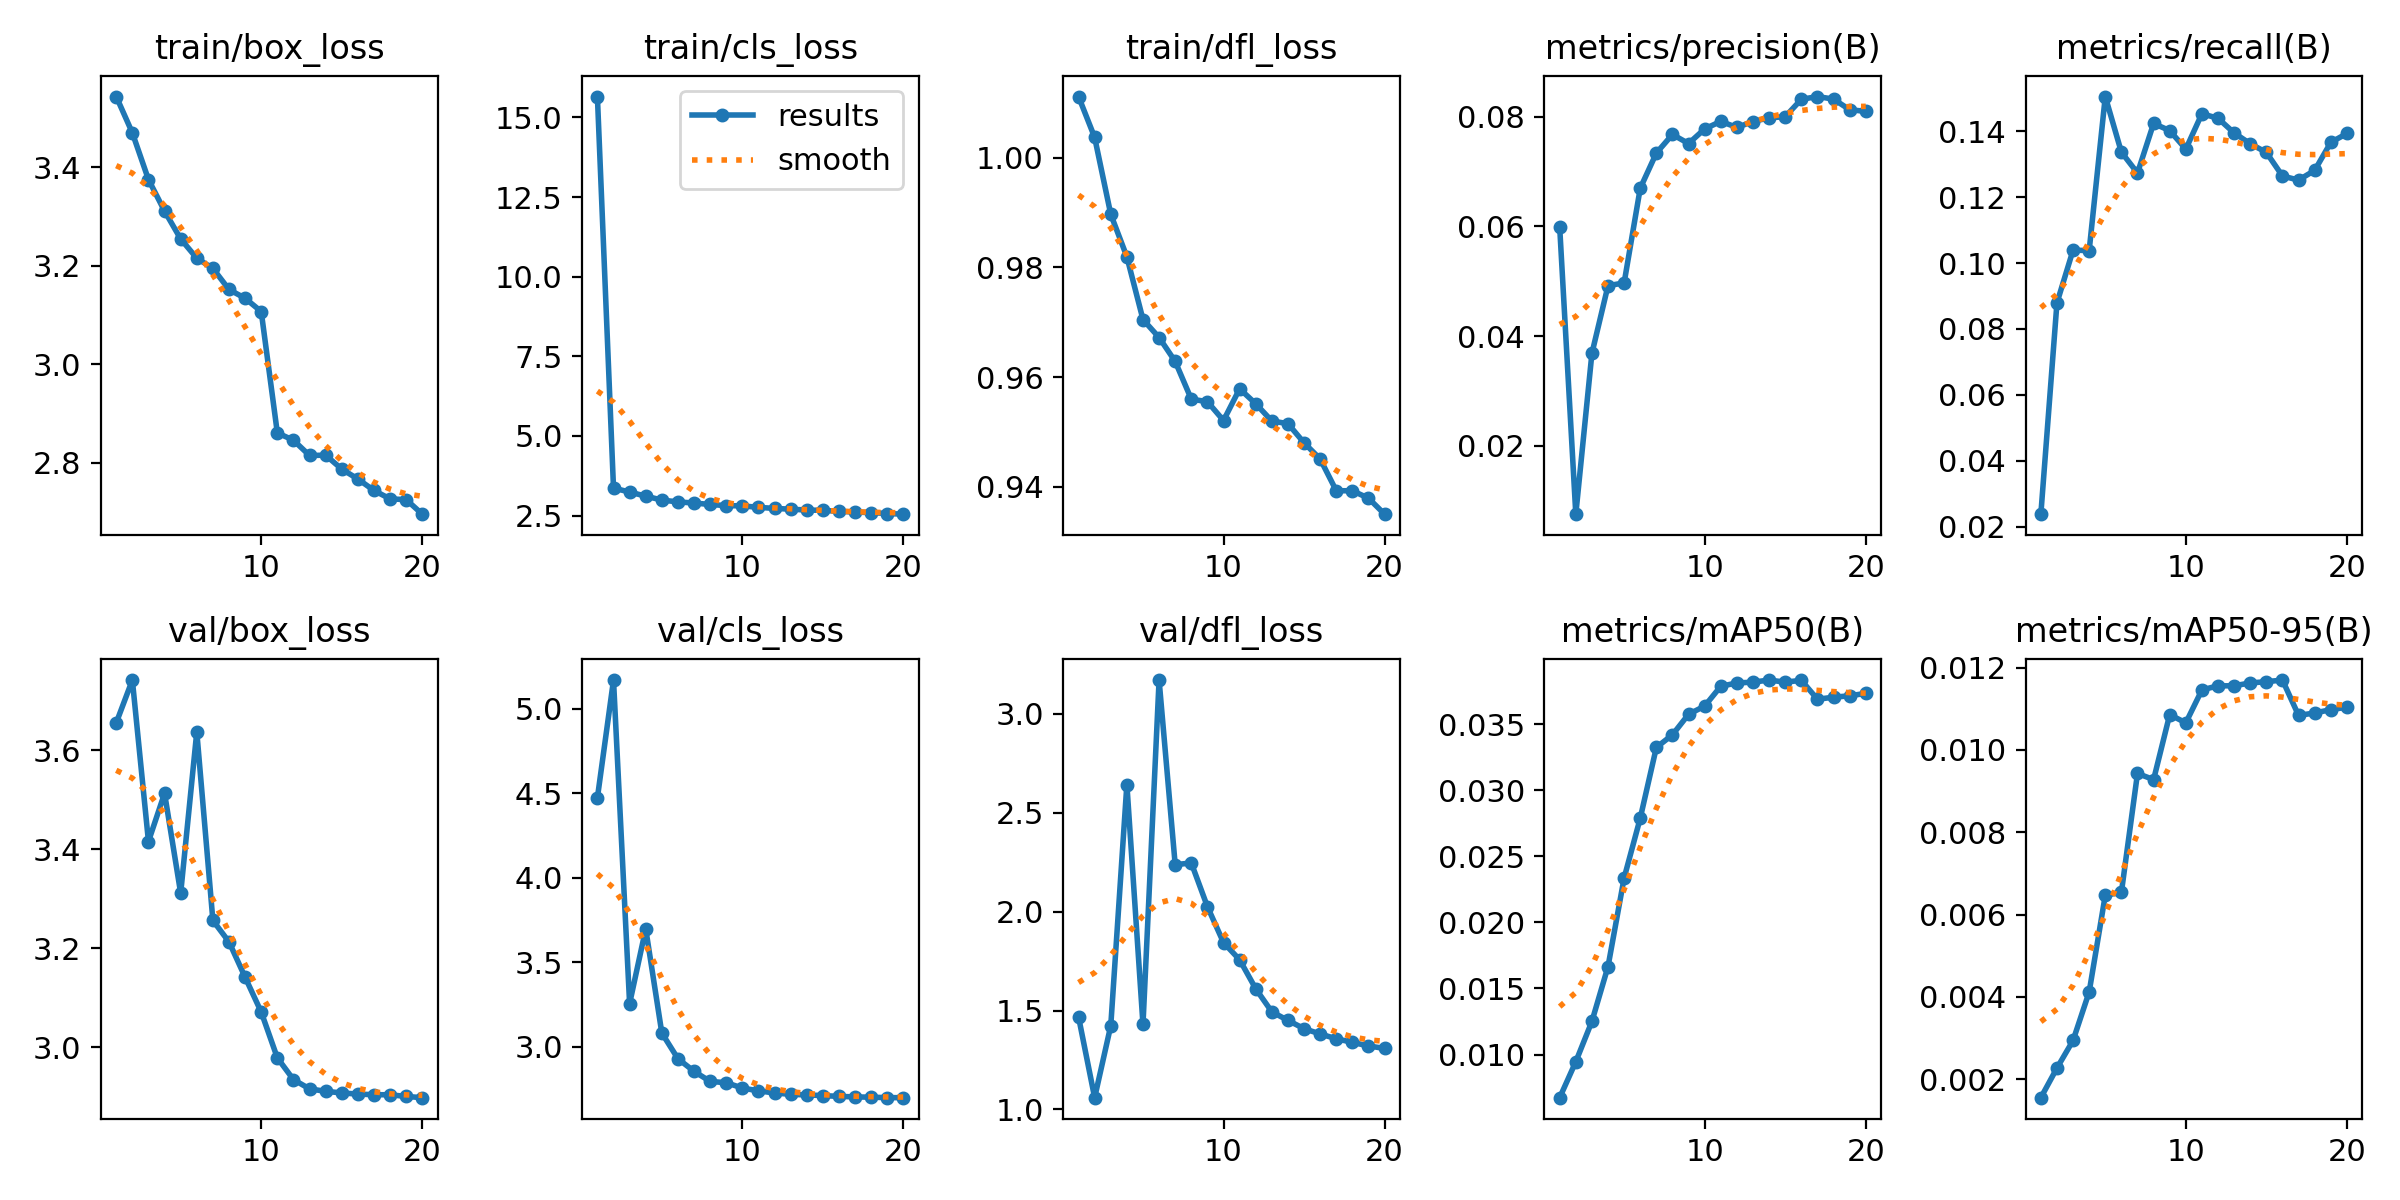

The table this chart was drawn from, first rows:
epoch, time, train/box_loss, train/cls_loss, train/dfl_loss, metrics/precision(B), metrics/recall(B), metrics/mAP50(B), metrics/mAP50-95(B), val/box_loss, val/cls_loss, val/dfl_loss, lr/pg0, lr/pg1, lr/pg2
1, 1664, 3.544, 15.66, 1.011, 0.05985, 0.02386, 0.00674, 0.00155, 3.655, 4.474, 1.468, 0.07002, 0.003331, 0.003331
2, 3272, 3.47, 3.363, 1.004, 0.00748, 0.0879, 0.00946, 0.00227, 3.742, 5.171, 1.059, 0.03969, 0.006334, 0.006334
3, 4920, 3.375, 3.237, 0.9897, 0.03683, 0.1039, 0.01251, 0.00294, 3.416, 3.256, 1.423, 0.009032, 0.009008, 0.009008
4, 6587, 3.311, 3.109, 0.9819, 0.04919, 0.1037, 0.01666, 0.00412, 3.513, 3.699, 2.642, 0.008515, 0.008515, 0.008515
5, 8222, 3.254, 2.986, 0.9705, 0.04969, 0.1505, 0.02336, 0.00647, 3.311, 3.082, 1.429, 0.00802, 0.00802, 0.00802
6, 9882, 3.215, 2.928, 0.9672, 0.06697, 0.1336, 0.02788, 0.00654, 3.637, 2.93, 3.171, 0.007525, 0.007525, 0.007525
7, 11543, 3.195, 2.894, 0.9628, 0.07339, 0.1273, 0.03323, 0.00943, 3.256, 2.856, 2.237, 0.00703, 0.00703, 0.00703
8, 13206, 3.152, 2.848, 0.956, 0.07679, 0.1423, 0.03419, 0.00928, 3.213, 2.796, 2.246, 0.006535, 0.006535, 0.006535
9, 14862, 3.134, 2.811, 0.9555, 0.07513, 0.1401, 0.03574, 0.01086, 3.141, 2.788, 2.025, 0.00604, 0.00604, 0.00604
10, 16516, 3.107, 2.805, 0.9521, 0.0778, 0.1345, 0.03636, 0.01066, 3.071, 2.757, 1.844, 0.005545, 0.005545, 0.005545
11, 18153, 2.86, 2.756, 0.9578, 0.07918, 0.1453, 0.03786, 0.01146, 2.978, 2.74, 1.757, 0.00505, 0.00505, 0.00505
12, 19777, 2.845, 2.725, 0.9551, 0.07807, 0.1439, 0.03811, 0.01156, 2.934, 2.728, 1.61, 0.004555, 0.004555, 0.004555
13, 21398, 2.814, 2.699, 0.952, 0.07915, 0.1394, 0.03817, 0.01156, 2.915, 2.72, 1.493, 0.00406, 0.00406, 0.00406
14, 23028, 2.815, 2.673, 0.9515, 0.07983, 0.1362, 0.03833, 0.01163, 2.91, 2.716, 1.45, 0.003565, 0.003565, 0.003565
15, 24660, 2.787, 2.663, 0.948, 0.08003, 0.1335, 0.03817, 0.01166, 2.907, 2.712, 1.408, 0.00307, 0.00307, 0.00307
16, 26283, 2.767, 2.632, 0.9451, 0.0832, 0.1264, 0.03831, 0.0117, 2.905, 2.707, 1.381, 0.002575, 0.002575, 0.002575
17, 27903, 2.743, 2.61, 0.9393, 0.08371, 0.1251, 0.03688, 0.01084, 2.904, 2.705, 1.357, 0.00208, 0.00208, 0.00208
18, 29523, 2.726, 2.591, 0.9393, 0.08324, 0.1281, 0.03703, 0.0109, 2.903, 2.703, 1.339, 0.001585, 0.001585, 0.001585
19, 31138, 2.725, 2.564, 0.9379, 0.08131, 0.1366, 0.03714, 0.01098, 2.9, 2.7, 1.321, 0.00109, 0.00109, 0.00109
20, 32757, 2.695, 2.543, 0.935, 0.081, 0.1393, 0.03732, 0.01104, 2.898, 2.7, 1.308, 0.000595, 0.000595, 0.000595
